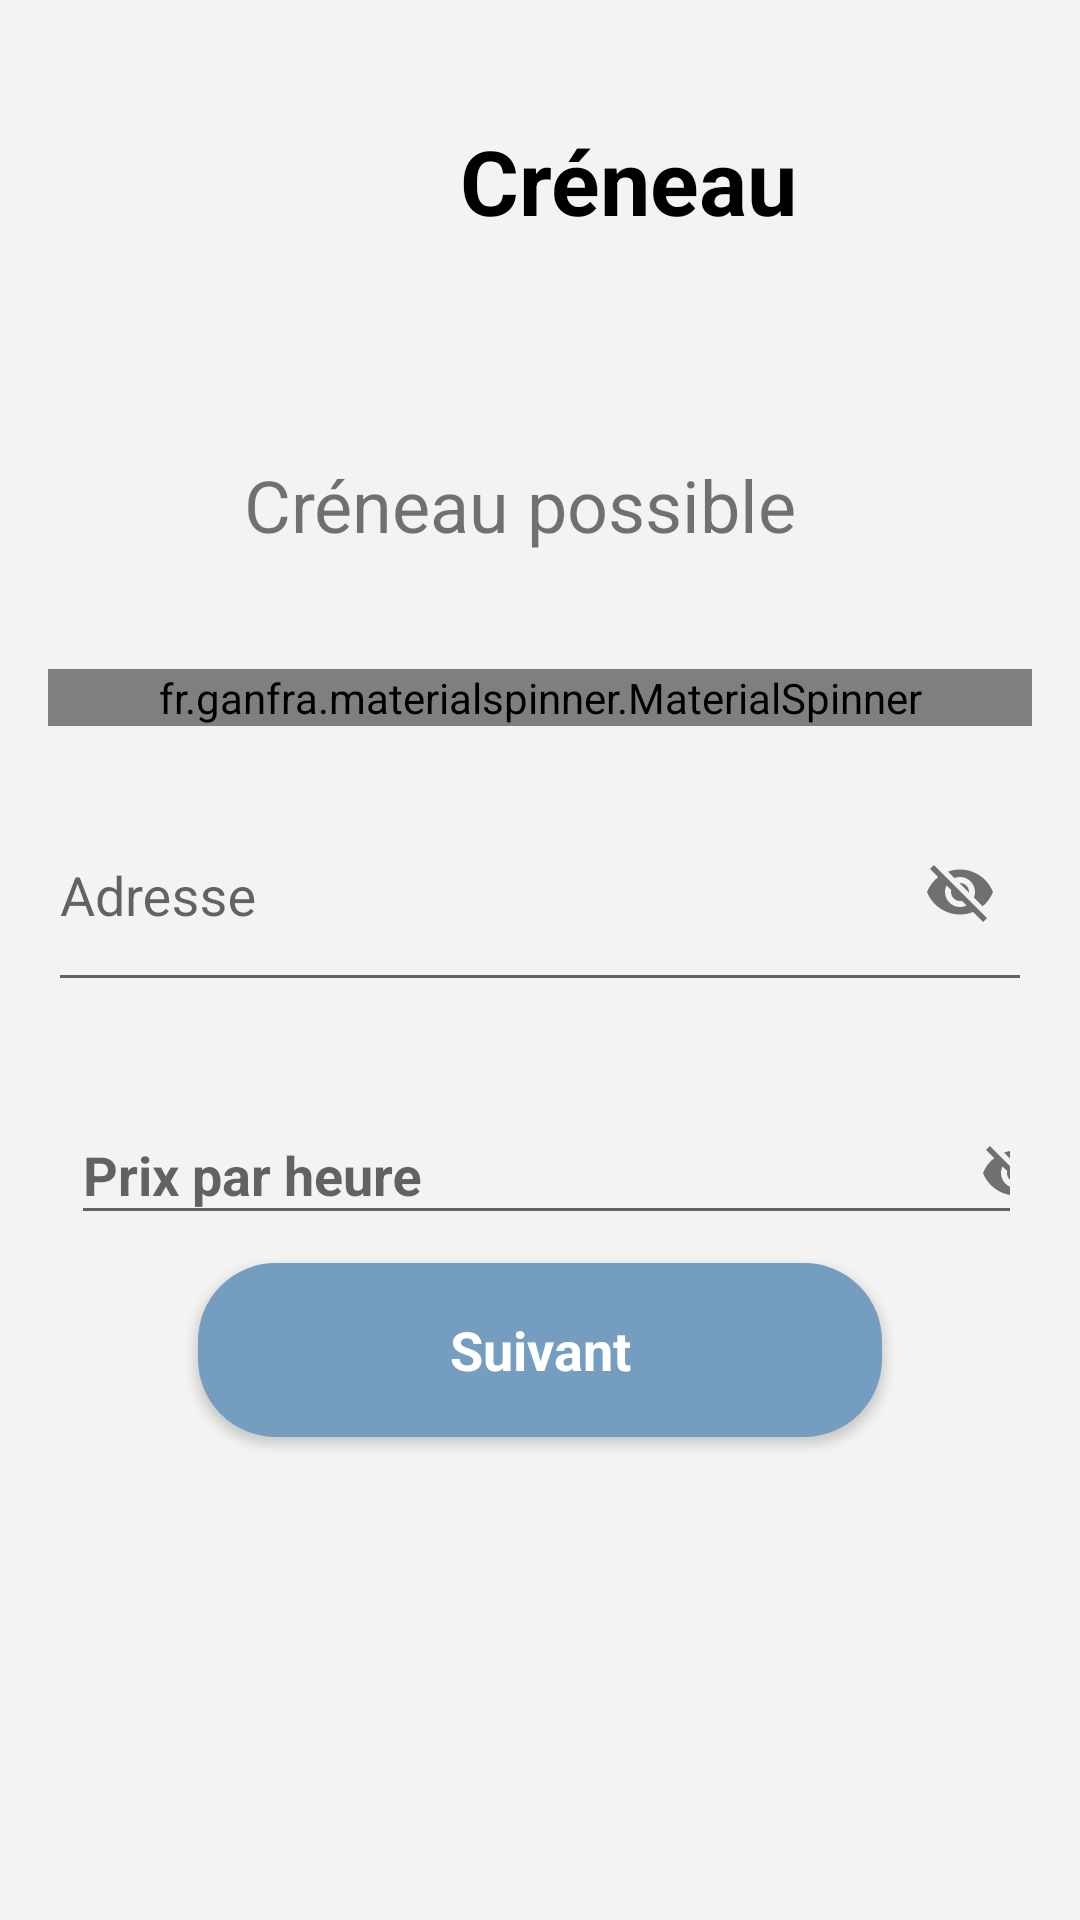

The Android layout XML behind this screen, and the referenced resources:
<!-- AndroidManifest.xml: application theme AppTheme -->
<!-- res/layout/formulaire_publier_proposition2.xml -->
<?xml version="1.0" encoding="utf-8"?>

<android.support.constraint.ConstraintLayout
    xmlns:android="http://schemas.android.com/apk/res/android"
    xmlns:app="http://schemas.android.com/apk/res-auto"
    xmlns:tools="http://schemas.android.com/tools"
    android:layout_width="match_parent"
    android:layout_height="match_parent"
    android:background="@color/blueBodyColor">

    <TextView
        android:id="@+id/besoin"
        android:layout_width="419dp"
        android:layout_height="68dp"
        android:layout_marginTop="40dp"
        android:text="Créneau"
        android:textAlignment="center"
        android:textColor="@color/black"
        android:textSize="30sp"
        android:textStyle="bold"
        app:layout_constraintStart_toStartOf="parent"
        app:layout_constraintTop_toTopOf="parent" />


    <fr.ganfra.materialspinner.MaterialSpinner
        android:id="@+id/jours"
        android:layout_width="match_parent"
        android:layout_height="wrap_content"
        android:layout_marginEnd="16dp"
        android:layout_marginStart="16dp"
        android:layout_marginTop="24dp"
        app:layout_constraintEnd_toEndOf="parent"
        app:layout_constraintHorizontal_bias="0.0"
        app:layout_constraintStart_toStartOf="parent"
        app:layout_constraintTop_toBottomOf="@+id/textView5"
        app:ms_arrowColor="@color/colorPrimaryDark"
        app:ms_arrowSize="16dp"
        app:ms_floatingLabelColor="#000"
        app:ms_floatingLabelText="Select your Subject"
        app:ms_hint="Please Choose"
        app:ms_hintColor="#000"
        app:ms_multiline="true" />


    <ImageView
        android:id="@+id/imageView4"
        android:layout_width="59dp"
        android:layout_height="47dp"
        android:layout_marginStart="16dp"
        android:layout_marginTop="44dp"
        app:layout_constraintStart_toStartOf="parent"
        app:layout_constraintTop_toBottomOf="@+id/besoin"
        app:srcCompat="@drawable/ic_data_demande_daide_24dp" />

    <TextView
        android:id="@+id/textView5"
        android:layout_width="281dp"
        android:layout_height="47dp"
        android:layout_marginEnd="16dp"
        android:layout_marginStart="8dp"
        android:layout_marginTop="44dp"
        android:text="Créneau possible"
        android:textSize="24sp"
        app:layout_constraintEnd_toEndOf="parent"
        app:layout_constraintHorizontal_bias="0.093"
        app:layout_constraintStart_toEndOf="@+id/imageView4"
        app:layout_constraintTop_toBottomOf="@+id/besoin" />

    <android.support.design.widget.TextInputLayout
        android:id="@+id/adresse_text-demande"
        android:layout_width="match_parent"
        android:layout_height="84dp"
        android:layout_below="@id/besoin"
        android:layout_marginEnd="16dp"
        android:layout_marginStart="16dp"
        android:layout_marginTop="8dp"
        app:layout_constraintEnd_toEndOf="parent"
        app:layout_constraintHorizontal_bias="0.0"
        app:layout_constraintStart_toStartOf="parent"
        app:layout_constraintTop_toBottomOf="@+id/jours"
        app:passwordToggleEnabled="true">

        <EditText
            android:id="@+id/adresse"
            android:layout_width="match_parent"
            android:layout_height="match_parent"
            android:layout_centerHorizontal="true"
            android:layout_centerVertical="true"
            android:ems="10"
            android:hint="Adresse"
            android:inputType="textPostalAddress"
            app:layout_constraintEnd_toEndOf="parent"
            app:layout_constraintStart_toStartOf="parent"
            app:layout_constraintTop_toBottomOf="@+id/jours" />
    </android.support.design.widget.TextInputLayout>


    <android.support.design.widget.TextInputLayout
        android:id="@+id/prix_heure_text"
        android:layout_width="313dp"
        android:layout_height="55dp"
        android:layout_below="@id/besoin"
        android:layout_marginEnd="16dp"
        android:layout_marginStart="16dp"
        android:layout_marginTop="24dp"
        app:layout_constraintEnd_toEndOf="parent"
        app:layout_constraintHorizontal_bias="0.512"
        app:layout_constraintStart_toStartOf="parent"
        app:layout_constraintTop_toBottomOf="@+id/adresse_text-demande"
        app:passwordToggleEnabled="true">

        <EditText
            android:id="@+id/prix_heure"
            android:layout_width="339dp"
            android:layout_height="wrap_content"
            android:ems="10"
            android:hint="Prix par heure"
            android:inputType="numberDecimal"
            android:textAlignment="center"
            android:textSize="18sp"
            android:textStyle="bold"
            tools:layout_editor_absoluteX="75dp"
            tools:layout_editor_absoluteY="440dp" />
    </android.support.design.widget.TextInputLayout>

    <Button
        android:id="@+id/suivant_proposition2"
        style="@style/Base.TextAppearance.AppCompat.Body1"
        android:layout_width="228dp"
        android:layout_height="58dp"
        android:layout_marginBottom="16dp"
        android:layout_marginEnd="8dp"
        android:layout_marginStart="8dp"
        android:layout_marginTop="8dp"
        android:background="@drawable/background_signup"
        android:clickable="true"
        android:padding="16dp"
        android:text="Suivant"
        android:textAllCaps="false"
        android:textColor="#fff"
        android:textSize="18sp"
        android:textStyle="bold"
        app:layout_constraintBottom_toBottomOf="parent"
        app:layout_constraintEnd_toEndOf="parent"
        app:layout_constraintStart_toStartOf="parent"
        app:layout_constraintTop_toBottomOf="@+id/prix_heure_text"
        app:layout_constraintVertical_bias="0.0" />
</android.support.constraint.ConstraintLayout>
<!-- resources referenced by this layout -->
<resources>
  <color name="black">#000000</color>
  <color name="blueBodyColor">#F3F4F2</color>
  <color name="colorPrimaryDark">#81a4c2</color>
  <!-- drawable background_signup (drawable) -->
  <?xml version="1.0" encoding="utf-8"?>
  <shape xmlns:android="http://schemas.android.com/apk/res/android">
      <stroke
          android:width="2dp"
          android:color="#759dbf" />
      <corners android:radius="25dp" />
  
      <padding
          android:bottom="2dp"
          android:left="2dp"
          android:right="2dp"
          android:top="2dp" />
  
      <solid android:color="#759dbf" />
  
  </shape>
  <!-- drawable ic_data_demande_daide_24dp (drawable) -->
  <vector xmlns:android="http://schemas.android.com/apk/res/android"
      android:width="24dp"
      android:height="24dp"
      android:tint="#759DBF"
      android:viewportWidth="24.0"
      android:viewportHeight="24.0">
      <path
          android:fillColor="#FF000000"
          android:pathData="M9,11L7,11v2h2v-2zM13,11h-2v2h2v-2zM17,11h-2v2h2v-2zM19,4h-1L18,2h-2v2L8,4L8,2L6,2v2L5,4c-1.11,0 -1.99,0.9 -1.99,2L3,20c0,1.1 0.89,2 2,2h14c1.1,0 2,-0.9 2,-2L21,6c0,-1.1 -0.9,-2 -2,-2zM19,20L5,20L5,9h14v11z" />
  </vector>
  <style name="AppTheme" parent="Theme.AppCompat.Light.DarkActionBar">
          
          <item name="colorPrimary">@color/colorPrimary</item>
          <item name="colorPrimaryDark">@color/colorPrimaryDark</item>
          <item name="colorAccent">@color/colorAccent</item>
          <item name="windowActionBar">false</item>
          <item name="windowNoTitle">true</item>
      </style>
  <color name="colorPrimary">#008577</color>
  <color name="colorAccent">#81a4c2</color>
</resources>
